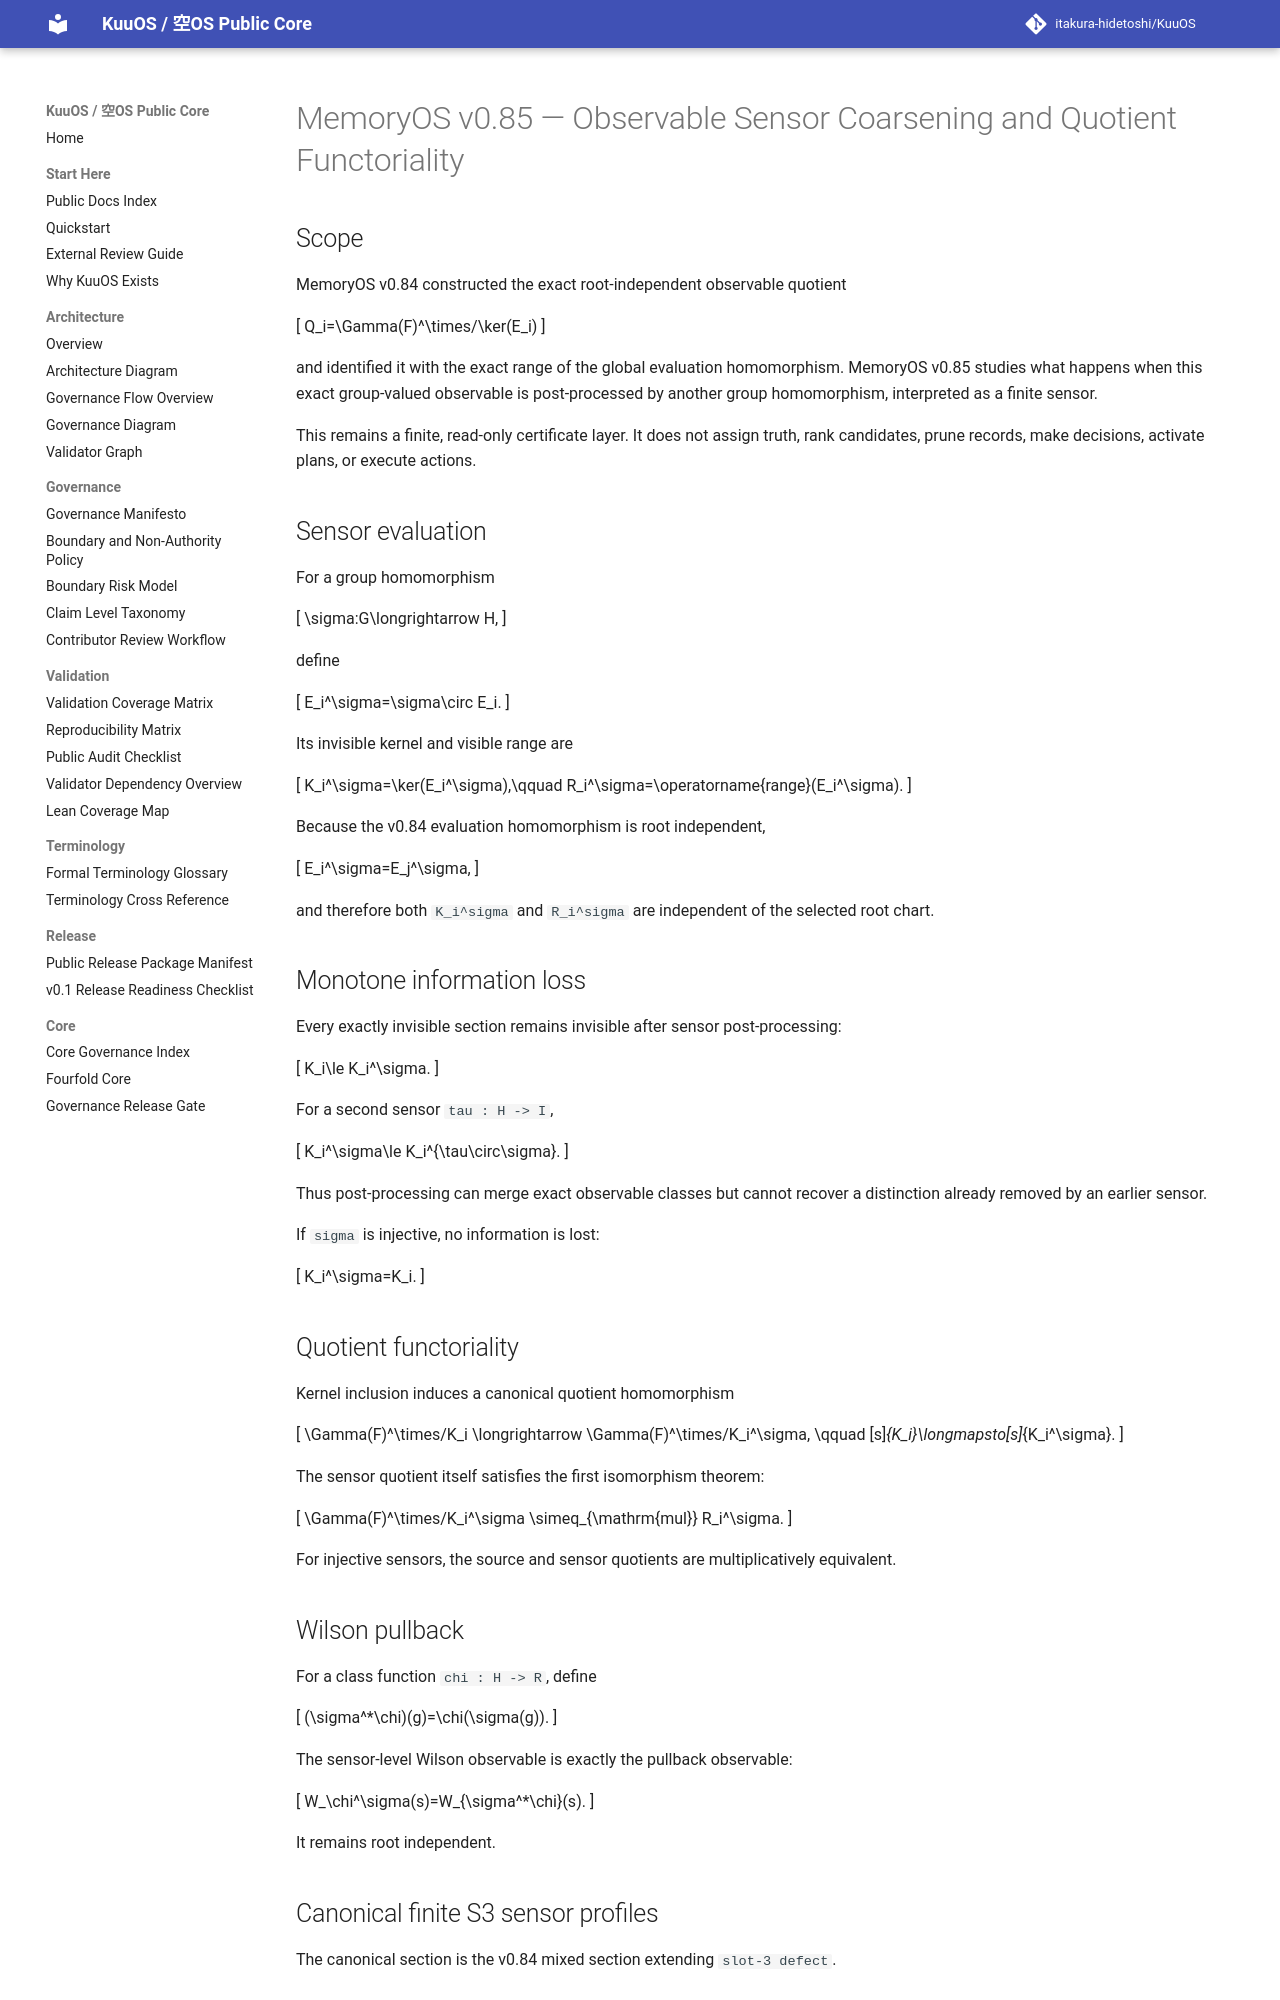

repository: itakura-hidetoshi/KuuOS · page: memoryos_observable_sensor_coarsening_certificate_kernel_v0_1/index.html · generator: mkdocs

# MemoryOS v0.85 — Observable Sensor Coarsening and Quotient Functoriality

## Scope

MemoryOS v0.84 constructed the exact root-independent observable quotient

\[
Q_i=\Gamma(F)^\times/\ker(E_i)
\]

and identified it with the exact range of the global evaluation homomorphism.
MemoryOS v0.85 studies what happens when this exact group-valued observable is
post-processed by another group homomorphism, interpreted as a finite sensor.

This remains a finite, read-only certificate layer. It does not assign truth,
rank candidates, prune records, make decisions, activate plans, or execute actions.

## Sensor evaluation

For a group homomorphism

\[
\sigma:G\longrightarrow H,
\]

define

\[
E_i^\sigma=\sigma\circ E_i.
\]

Its invisible kernel and visible range are

\[
K_i^\sigma=\ker(E_i^\sigma),\qquad
R_i^\sigma=\operatorname{range}(E_i^\sigma).
\]

Because the v0.84 evaluation homomorphism is root independent,

\[
E_i^\sigma=E_j^\sigma,
\]

and therefore both `K_i^sigma` and `R_i^sigma` are independent of the selected
root chart.

## Monotone information loss

Every exactly invisible section remains invisible after sensor post-processing:

\[
K_i\le K_i^\sigma.
\]

For a second sensor `tau : H -> I`,

\[
K_i^\sigma\le K_i^{\tau\circ\sigma}.
\]

Thus post-processing can merge exact observable classes but cannot recover a
distinction already removed by an earlier sensor.

If `sigma` is injective, no information is lost:

\[
K_i^\sigma=K_i.
\]

## Quotient functoriality

Kernel inclusion induces a canonical quotient homomorphism

\[
\Gamma(F)^\times/K_i
\longrightarrow
\Gamma(F)^\times/K_i^\sigma,
\qquad
[s]_{K_i}\longmapsto[s]_{K_i^\sigma}.
\]

The sensor quotient itself satisfies the first isomorphism theorem:

\[
\Gamma(F)^\times/K_i^\sigma
\simeq_{\mathrm{mul}}
R_i^\sigma.
\]

For injective sensors, the source and sensor quotients are multiplicatively
equivalent.

## Wilson pullback

For a class function `chi : H -> R`, define

\[
(\sigma^*\chi)(g)=\chi(\sigma(g)).
\]

The sensor-level Wilson observable is exactly the pullback observable:

\[
W_\chi^\sigma(s)=W_{\sigma^*\chi}(s).
\]

It remains root independent.

## Canonical finite S3 sensor profiles

The canonical section is the v0.84 mixed section extending `slot-3 defect`.
